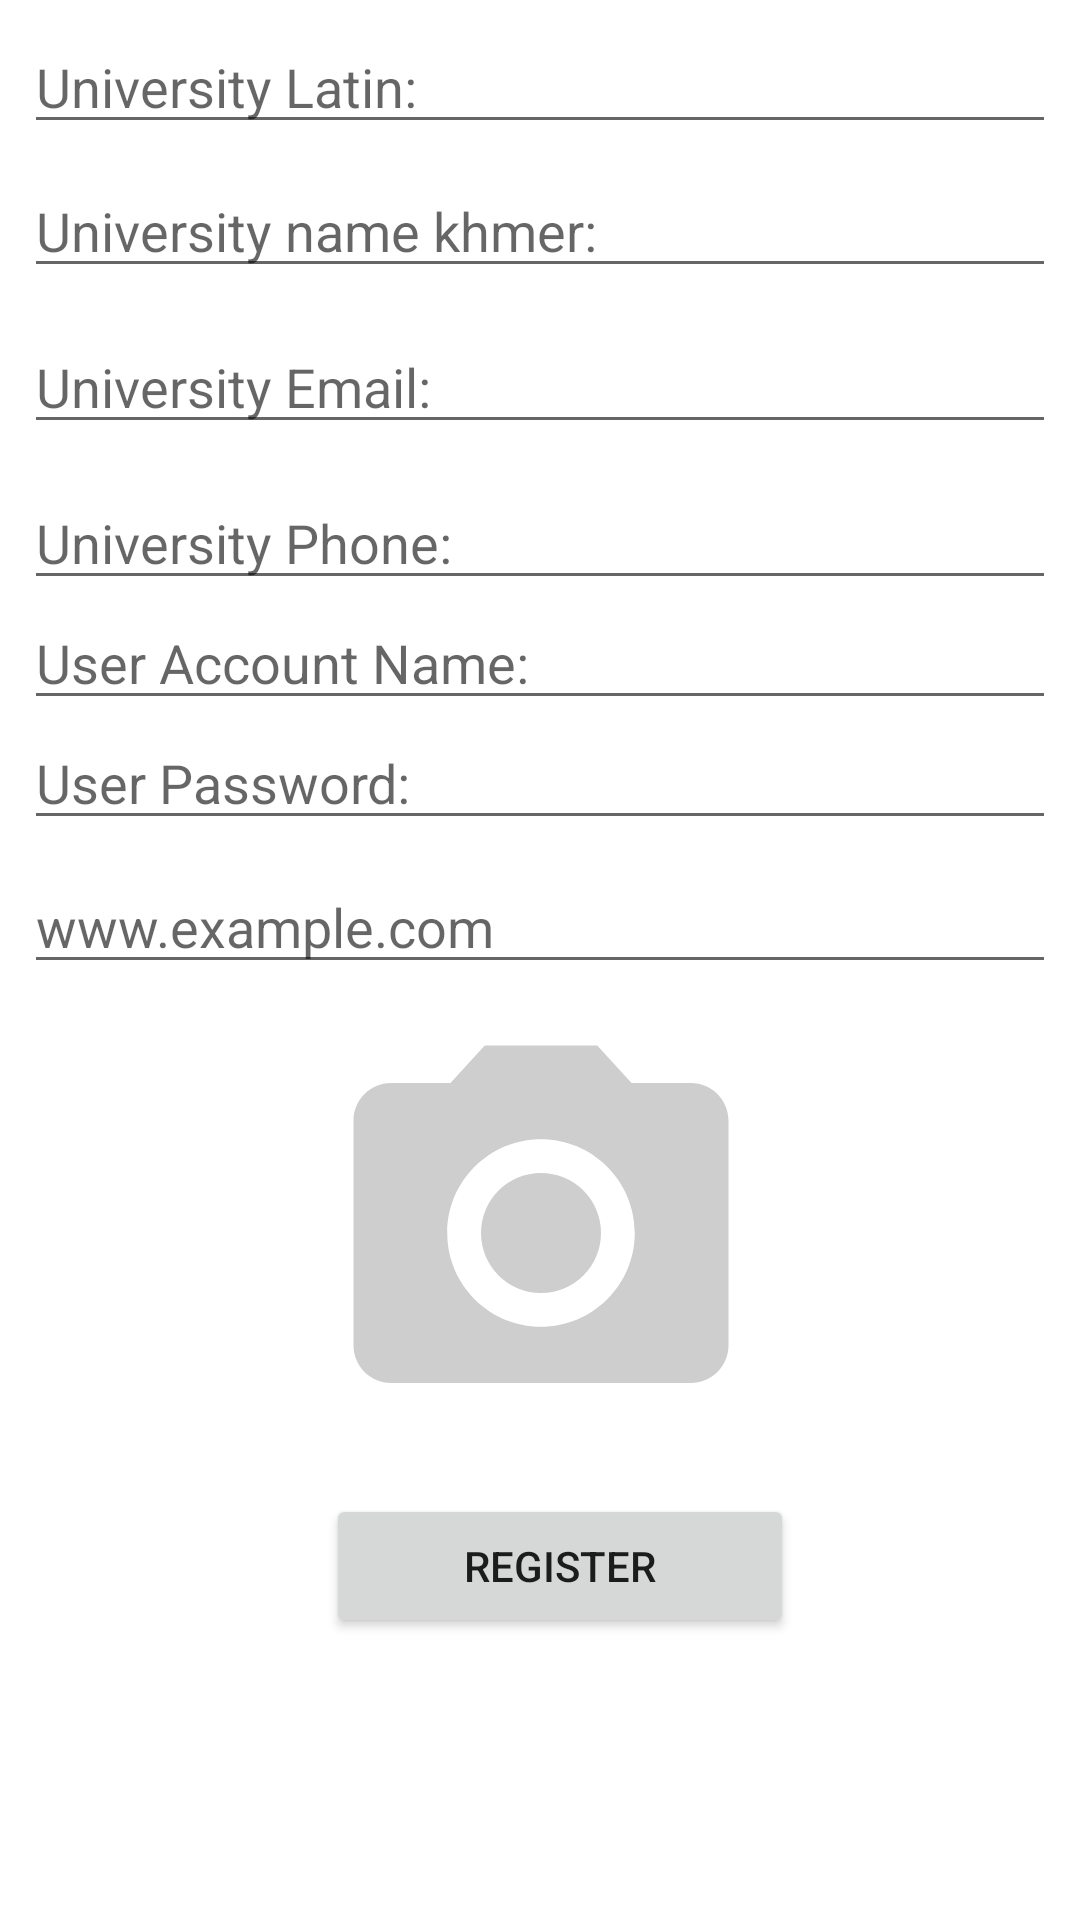

Write the Android layout XML for this screen, with the resource values it uses.
<!-- AndroidManifest.xml: application theme AppTheme -->
<!-- res/layout/fragment_university_register.xml -->
<?xml version="1.0" encoding="utf-8"?>
<android.support.constraint.ConstraintLayout
    xmlns:android="http://schemas.android.com/apk/res/android"
    xmlns:app="http://schemas.android.com/apk/res-auto"
    xmlns:tools="http://schemas.android.com/tools"
    android:layout_width="match_parent"
    android:layout_height="match_parent">


    <EditText
        android:id="@+id/ed_univer_latin"
        android:layout_width="match_parent"
        android:layout_height="40dp"
        android:layout_marginStart="8dp"
        android:layout_marginTop="8dp"
        android:layout_marginEnd="8dp"
        android:hint="University Latin: "
        app:layout_constraintEnd_toEndOf="parent"
        app:layout_constraintStart_toStartOf="parent"
        app:layout_constraintTop_toTopOf="parent" />

    <EditText
        android:id="@+id/ed_univer_khmer"
        android:layout_width="match_parent"
        android:layout_height="40dp"
        android:layout_marginStart="8dp"

        android:layout_marginTop="8dp"
        android:layout_marginEnd="8dp"
        android:hint="University name khmer:"
        app:layout_constraintEnd_toEndOf="parent"
        app:layout_constraintStart_toStartOf="parent"
        app:layout_constraintTop_toBottomOf="@+id/ed_univer_latin" />

    <EditText
        android:id="@+id/ed_univer_email"
        android:layout_width="match_parent"
        android:layout_height="40dp"
        android:layout_marginStart="8dp"

        android:layout_marginTop="12dp"
        android:layout_marginEnd="8dp"
        android:hint="University Email:"
        app:layout_constraintEnd_toEndOf="parent"
        app:layout_constraintHorizontal_bias="0.0"
        app:layout_constraintStart_toStartOf="parent"
        app:layout_constraintTop_toBottomOf="@+id/ed_univer_khmer" />

    <EditText
        android:id="@+id/ed_univer_phone"
        android:layout_width="match_parent"
        android:layout_height="40dp"
        android:layout_marginStart="8dp"
        android:layout_marginTop="12dp"
        android:layout_marginEnd="8dp"
        android:hint="University Phone:"
        app:layout_constraintEnd_toEndOf="parent"
        app:layout_constraintHorizontal_bias="0.0"
        app:layout_constraintStart_toStartOf="parent"
        app:layout_constraintTop_toBottomOf="@+id/ed_univer_email" />

    <EditText
        android:id="@+id/edUserName"
        android:layout_width="match_parent"
        android:layout_height="40dp"
        android:layout_marginStart="8dp"

        android:layout_marginEnd="8dp"
        android:hint="User Account Name:"
        app:layout_constraintEnd_toEndOf="parent"
        app:layout_constraintHorizontal_bias="0.0"
        app:layout_constraintStart_toStartOf="parent"
        app:layout_constraintTop_toBottomOf="@+id/ed_univer_phone" />

    <EditText
        android:id="@+id/edUsePassword"
        android:layout_width="match_parent"
        android:layout_height="40dp"

        android:layout_marginStart="8dp"
        android:layout_marginEnd="8dp"
        android:hint="User Password:"
        android:inputType="textPassword"
        app:layout_constraintEnd_toEndOf="parent"
        app:layout_constraintHorizontal_bias="0.0"
        app:layout_constraintStart_toStartOf="parent"
        app:layout_constraintTop_toBottomOf="@+id/edUserName" />


    <EditText
        android:id="@+id/edUn_linkWebsite"
        android:layout_width="match_parent"
        android:layout_height="40dp"
        android:hint="www.example.com"
        android:layout_marginStart="8dp"
        android:layout_marginTop="8dp"
        android:layout_marginEnd="8dp"
        app:layout_constraintEnd_toEndOf="parent"
        app:layout_constraintStart_toStartOf="parent"
        app:layout_constraintTop_toBottomOf="@+id/edUsePassword" />

    <ImageView
        android:id="@+id/imageView1"
        android:layout_width="384dp"
        android:layout_height="150dp"
        android:layout_marginStart="8dp"
        android:layout_marginTop="8dp"
        android:layout_marginEnd="8dp"
        app:layout_constraintEnd_toEndOf="parent"
        app:layout_constraintStart_toStartOf="parent"
        app:layout_constraintTop_toBottomOf="@+id/edUn_linkWebsite"
        app:srcCompat="@drawable/ic_camera_alt_gray_24dp" />

    <Button
        android:id="@+id/btnRegister"
        android:layout_width="156dp"
        android:layout_height="wrap_content"
        android:layout_marginStart="8dp"
        android:layout_marginTop="12dp"
        android:layout_marginEnd="8dp"
        android:text="Register"
        app:layout_constraintEnd_toEndOf="parent"
        app:layout_constraintHorizontal_bias="0.535"
        app:layout_constraintStart_toStartOf="parent"
        app:layout_constraintTop_toBottomOf="@+id/imageView1" />

</android.support.constraint.ConstraintLayout>
<!-- resources referenced by this layout -->
<resources>
  <!-- drawable ic_camera_alt_gray_24dp (drawable) -->
  <vector android:height="24dp" android:tint="#CECECE"
      android:viewportHeight="24.0" android:viewportWidth="24.0"
      android:width="24dp" xmlns:android="http://schemas.android.com/apk/res/android">
      <path android:fillColor="#FF000000" android:pathData="M12,12m-3.2,0a3.2,3.2 0,1 1,6.4 0a3.2,3.2 0,1 1,-6.4 0"/>
      <path android:fillColor="#FF000000" android:pathData="M9,2L7.17,4L4,4c-1.1,0 -2,0.9 -2,2v12c0,1.1 0.9,2 2,2h16c1.1,0 2,-0.9 2,-2L22,6c0,-1.1 -0.9,-2 -2,-2h-3.17L15,2L9,2zM12,17c-2.76,0 -5,-2.24 -5,-5s2.24,-5 5,-5 5,2.24 5,5 -2.24,5 -5,5z"/>
  </vector>
</resources>
